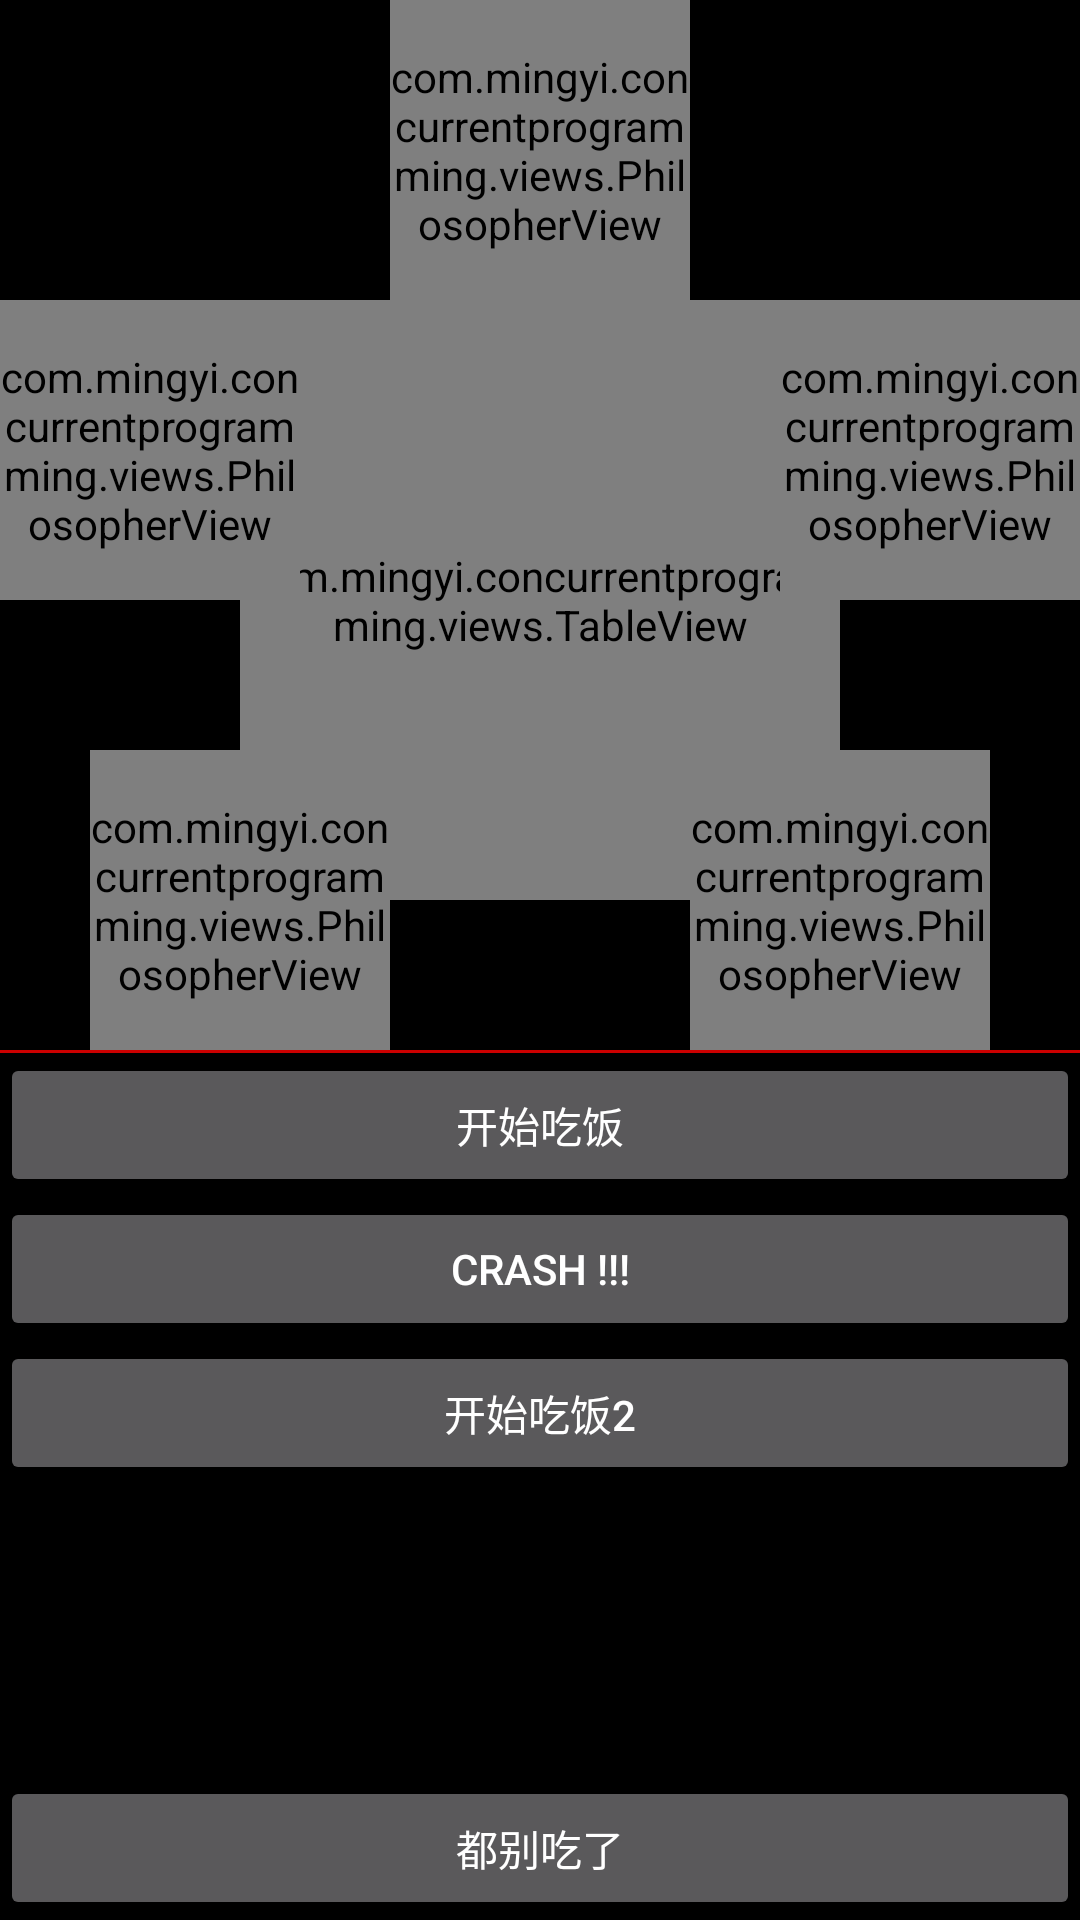

Reconstruct the res/layout file that produces this screen, plus the resources it refers to.
<!-- AndroidManifest.xml: application theme AppTheme -->
<!-- res/layout/philosopher_test_layout.xml -->
<?xml version="1.0" encoding="utf-8"?>
<RelativeLayout xmlns:android="http://schemas.android.com/apk/res/android"
	xmlns:app="http://schemas.android.com/apk/res-auto"
	android:layout_width="match_parent"
	android:layout_height="match_parent"
	android:background="@android:color/black"
	>

	<com.mingyi.concurrentprogramming.views.PhilosopherView
		android:id="@+id/p1"
		android:layout_width="100dp"
		android:layout_height="100dp"
		android:layout_centerHorizontal="true"
		app:angle="180"
		/>

	<com.mingyi.concurrentprogramming.views.TableView
		android:id="@+id/table"
		android:layout_width="200dp"
		android:layout_height="200dp"
		android:layout_below="@id/p1"
		android:layout_centerHorizontal="true"
		/>

	<TextView
		android:id="@+id/lock1"
		android:layout_width="wrap_content"
		android:layout_height="wrap_content"
		android:textColor="@android:color/holo_red_dark"
		android:text="@string/lock"
		android:layout_below="@id/p1"
		android:layout_marginTop="30dp"
		android:layout_centerHorizontal="true"
		android:visibility="invisible"
		/>

	<com.mingyi.concurrentprogramming.views.PhilosopherView
		android:id="@+id/p5"
		android:layout_width="100dp"
		android:layout_height="100dp"
		android:layout_alignTop="@id/table"
		app:angle="120"
		/>

	<TextView
		android:id="@+id/lock5"
		android:layout_width="wrap_content"
		android:layout_height="wrap_content"
		android:textColor="@android:color/holo_red_dark"
		android:text="@string/lock"
		android:layout_toEndOf="@id/p5"
		android:layout_below="@id/p1"
		android:layout_marginTop="70dp"
		android:layout_marginStart="10dp"
		android:layout_centerHorizontal="true"
		android:visibility="invisible"
		/>


	<com.mingyi.concurrentprogramming.views.PhilosopherView
		android:id="@+id/p2"
		android:layout_width="100dp"
		android:layout_height="100dp"
		android:layout_alignTop="@id/table"
		android:layout_toEndOf="@id/p1"
		android:layout_marginStart="30dp"
		app:angle="240"
		/>

	<TextView
		android:id="@+id/lock2"
		android:layout_width="wrap_content"
		android:layout_height="wrap_content"
		android:textColor="@android:color/holo_red_dark"
		android:text="@string/lock"
		android:layout_toStartOf="@id/p2"
		android:layout_below="@id/p1"
		android:layout_marginTop="70dp"
		android:layout_marginEnd="-20dp"
		android:layout_centerHorizontal="true"
		android:visibility="invisible"
		/>

	<com.mingyi.concurrentprogramming.views.PhilosopherView
		android:id="@+id/p4"
		android:layout_width="100dp"
		android:layout_height="100dp"
		android:layout_below="@id/p2"
		android:layout_marginTop="50dp"
		android:layout_toStartOf="@id/p1"
		app:angle="45"
		/>

	<TextView
		android:id="@+id/lock4"
		android:layout_width="wrap_content"
		android:layout_height="wrap_content"
		android:textColor="@android:color/holo_red_dark"
		android:text="@string/lock"
		android:layout_toEndOf="@id/p4"
		android:layout_above="@id/p4"
		android:layout_marginBottom="-60dp"
		android:layout_centerHorizontal="true"
		android:visibility="invisible"
		/>


	<com.mingyi.concurrentprogramming.views.PhilosopherView
		android:id="@+id/p3"
		android:layout_width="100dp"
		android:layout_height="100dp"
		android:layout_below="@id/p2"
		android:layout_marginTop="50dp"
		android:layout_toEndOf="@id/p1"
		app:angle="315"
		/>

	<TextView
		android:id="@+id/lock3"
		android:layout_width="wrap_content"
		android:layout_height="wrap_content"
		android:textColor="@android:color/holo_red_dark"
		android:text="@string/lock"
		android:layout_toStartOf="@id/p2"
		android:layout_above="@id/p3"
		android:layout_marginBottom="-60dp"
		android:layout_centerHorizontal="true"
		android:visibility="invisible"
		/>

	<LinearLayout
		android:id="@+id/splitLine"
		android:layout_width="match_parent"
		android:layout_height="1dp"
		android:background="@android:color/holo_red_dark"
		android:layout_below="@id/p3"
		android:orientation="horizontal"
		/>

	<Button
		android:id="@+id/start_eat_button"
		android:layout_width="match_parent"
		android:layout_height="wrap_content"
		android:text="@string/begin_eat"
		android:layout_below="@id/splitLine"
		/>

	<Button
		android:id="@+id/crash_button"
		android:layout_width="match_parent"
		android:layout_height="wrap_content"
		android:text="@string/crash"
		android:layout_below="@id/start_eat_button"
		/>

	<Button
		android:id="@+id/lock_eat_button"
		android:layout_width="match_parent"
		android:layout_height="wrap_content"
		android:text="@string/lock_eat"
		android:layout_below="@id/crash_button"
		/>

	<Button
		android:id="@+id/stop_eat_button"
		android:layout_width="match_parent"
		android:layout_height="wrap_content"
		android:text="@string/stop_eat"
		android:layout_alignParentBottom="true"
		/>

</RelativeLayout>
<!-- resources referenced by this layout -->
<resources>
  <string name="begin_eat">开始吃饭</string>
  <string name="crash">Crash !!!</string>
  <string name="lock_eat">开始吃饭2</string>
  <string name="stop_eat">都别吃了</string>
  <style name="AppTheme" parent="Theme.AppCompat">
  		
  		
  		
  		
  		
  	</style>
</resources>
